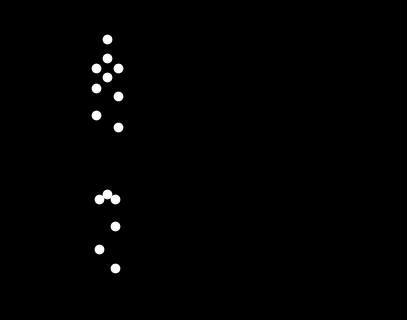

Write Python code to recreate this figure.

import numpy as np
import matplotlib.pyplot as plt
from matplotlib.animation import FuncAnimation

# -----------------------------------------------------------------------------
# Helper functions
# -----------------------------------------------------------------------------
def compute_joint_positions(t):
    """
    Produce a 2-D (x, y) location for 15 biological-motion point-lights
    that represent a running human figure.

    Parameters
    ----------
    t : float
        Time (in seconds).

    Returns
    -------
    np.ndarray, shape (15, 2)
        Coordinates for the 15 point-lights.
    """
    # Basic temporal parameters
    step_freq = 2.0               # two steps per second
    phase     = 2 * np.pi * step_freq * t

    # Global (body) motion and bounce
    forward_speed = 0.7           # world-space speed (units / s)
    bounce        = 0.06 * np.sin(phase * 0.5)  # gentle vertical bounce
    pelvis        = np.array([forward_speed * t, 0.0 + bounce])

    # Vertical landmarks (in body-centred coordinates)
    y_head     = 1.60
    y_neck     = 1.40
    y_chest    = 1.20
    y_shoulder = 1.30
    y_pelvis   = 0.00
    y_hip      = -0.05
    y_knee     = -0.45
    y_ankle    = -0.95
    y_elbow    = 1.05
    y_wrist    = 0.75

    # Stride / swing amplitudes
    leg_stride_x   = 0.35
    leg_stride_y   = 0.12
    arm_stride_x   = 0.25
    arm_stride_y   = 0.04
    shoulder_width = 0.22
    hip_width      = 0.16

    # Right–/left–limb phases (legs in anti-phase, arms opposite to legs).
    phase_r_leg = phase
    phase_l_leg = phase + np.pi
    phase_r_arm = phase + np.pi
    phase_l_arm = phase

    # -----------------------------
    # Legs
    # -----------------------------
    # Hip joints
    r_hip = pelvis + np.array([+hip_width / 2, y_hip])
    l_hip = pelvis + np.array([-hip_width / 2, y_hip])

    # Knees
    r_knee = r_hip + np.array([
        leg_stride_x * np.sin(phase_r_leg),
        (y_knee - y_hip) + leg_stride_y * np.cos(phase_r_leg)
    ])
    l_knee = l_hip + np.array([
        leg_stride_x * np.sin(phase_l_leg),
        (y_knee - y_hip) + leg_stride_y * np.cos(phase_l_leg)
    ])

    # Ankles
    r_ankle = r_knee + np.array([
        leg_stride_x * 0.6 * np.sin(phase_r_leg),
        (y_ankle - y_knee) + leg_stride_y * 0.5 * np.cos(phase_r_leg)
    ])
    l_ankle = l_knee + np.array([
        leg_stride_x * 0.6 * np.sin(phase_l_leg),
        (y_ankle - y_knee) + leg_stride_y * 0.5 * np.cos(phase_l_leg)
    ])

    # -----------------------------
    # Arms
    # -----------------------------
    # Shoulder joints
    r_shoulder = pelvis + np.array([+shoulder_width / 2, y_shoulder])
    l_shoulder = pelvis + np.array([-shoulder_width / 2, y_shoulder])

    # Elbows
    r_elbow = r_shoulder + np.array([
        +arm_stride_x * np.sin(phase_r_arm),
        (y_elbow - y_shoulder) + arm_stride_y * np.cos(phase_r_arm)
    ])
    l_elbow = l_shoulder + np.array([
        +arm_stride_x * np.sin(phase_l_arm),
        (y_elbow - y_shoulder) + arm_stride_y * np.cos(phase_l_arm)
    ])

    # Wrists
    r_wrist = r_elbow + np.array([
        +arm_stride_x * 0.7 * np.sin(phase_r_arm),
        (y_wrist - y_elbow) + arm_stride_y * 0.5 * np.cos(phase_r_arm)
    ])
    l_wrist = l_elbow + np.array([
        +arm_stride_x * 0.7 * np.sin(phase_l_arm),
        (y_wrist - y_elbow) + arm_stride_y * 0.5 * np.cos(phase_l_arm)
    ])

    # -----------------------------
    # Axial skeleton (head / neck / chest / pelvis-centre)
    # -----------------------------
    head  = pelvis + np.array([0.0, y_head])
    neck  = pelvis + np.array([0.0, y_neck])
    chest = pelvis + np.array([0.0, y_chest])

    # -----------------------------
    # Aggregate the 15 markers
    # -----------------------------
    # Index mapping (15 points):
    # 0 head, 1 neck, 2 chest,
    # 3 r_shoulder, 4 r_elbow, 5 r_wrist,
    # 6 l_shoulder, 7 l_elbow, 8 l_wrist,
    # 9 pelvis-centre,
    # 10 r_hip, 11 r_knee, 12 r_ankle,
    # 13 l_hip, 14 l_knee, 15 l_ankle (but we only need up to 14)
    pts = np.vstack([
        head, neck, chest,
        r_shoulder, r_elbow, r_wrist,
        l_shoulder, l_elbow, l_wrist,
        pelvis,
        r_hip, r_knee, r_ankle,
        l_hip, l_knee, l_ankle
    ])

    # We constructed 16 points, drop the last to keep exactly 15
    return pts[:15]


# -----------------------------------------------------------------------------
# Matplotlib animation
# -----------------------------------------------------------------------------
def animate_point_light_run():
    plt.style.use('dark_background')          # black background, white dots
    fig, ax = plt.subplots(figsize=(5, 5))
    ax.set_xlim(-1, 3)
    ax.set_ylim(-1.2, 1.9)
    ax.set_aspect('equal')
    ax.axis('off')

    # Initial scatter
    scatter = ax.scatter([], [], s=36, c='white')

    # Animation update function
    def update(frame_idx):
        t = frame_idx / 60.0                 # 60 FPS time-base
        pts = compute_joint_positions(t)
        scatter.set_offsets(pts)
        return scatter,

    frames = 360                             # 6 seconds at 60 fps
    ani = FuncAnimation(
        fig, update, frames=frames, interval=1000/60, blit=True, repeat=True
    )

    plt.show()


# -----------------------------------------------------------------------------
# Main guard
# -----------------------------------------------------------------------------
if __name__ == '__main__':
    animate_point_light_run()
